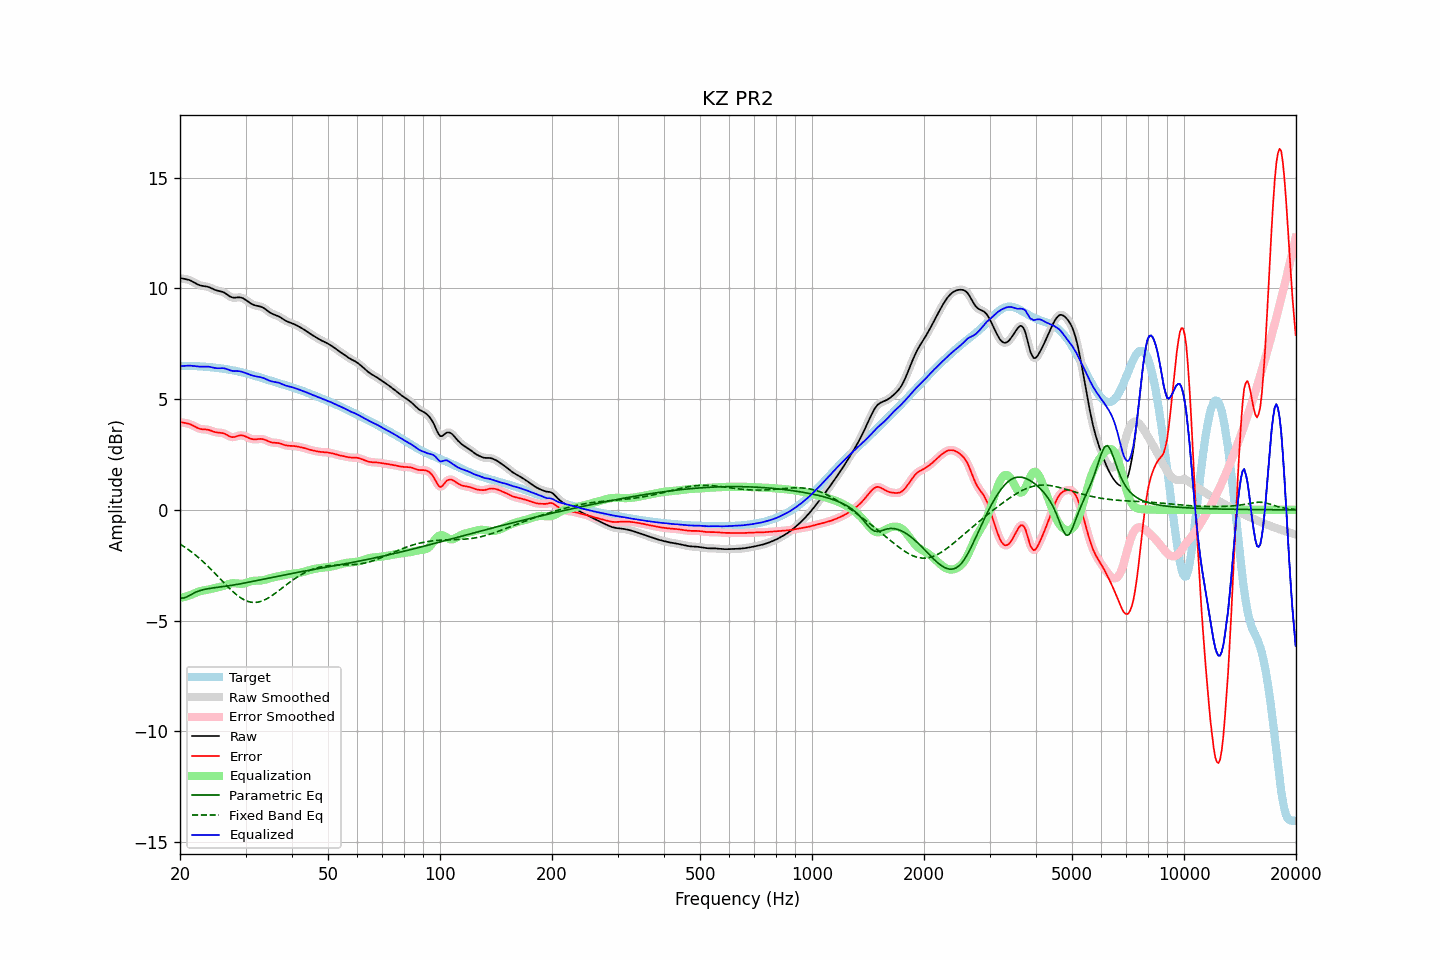

Source data for this figure (header and first rows):
frequency, raw, error, smoothed, error_smoothed, equalization, parametric_eq, fixed_band_eq, equalized_raw, equalized_smoothed, target
20.00, 10.46, 3.97, 10.46, 3.96, -3.97, -3.97, -1.54, 6.49, 6.49, 6.50
20.20, 10.45, 3.95, 10.45, 3.95, -3.96, -3.97, -1.59, 6.49, 6.49, 6.50
20.40, 10.43, 3.94, 10.44, 3.94, -3.94, -3.98, -1.63, 6.49, 6.50, 6.50
20.61, 10.42, 3.93, 10.42, 3.92, -3.92, -3.96, -1.68, 6.50, 6.50, 6.50
20.81, 10.41, 3.91, 10.41, 3.91, -3.90, -3.94, -1.73, 6.51, 6.51, 6.50
21.02, 10.39, 3.89, 10.39, 3.89, -3.88, -3.90, -1.78, 6.51, 6.51, 6.50
21.23, 10.37, 3.87, 10.37, 3.87, -3.86, -3.86, -1.84, 6.51, 6.51, 6.50
21.44, 10.34, 3.84, 10.34, 3.84, -3.83, -3.82, -1.89, 6.51, 6.50, 6.49
21.66, 10.30, 3.80, 10.30, 3.81, -3.80, -3.78, -1.95, 6.50, 6.50, 6.49
21.87, 10.26, 3.77, 10.26, 3.77, -3.77, -3.74, -2.00, 6.49, 6.49, 6.49
22.09, 10.21, 3.73, 10.21, 3.73, -3.73, -3.71, -2.06, 6.48, 6.48, 6.49
22.31, 10.18, 3.69, 10.18, 3.69, -3.71, -3.68, -2.12, 6.47, 6.47, 6.48
22.54, 10.15, 3.67, 10.15, 3.67, -3.68, -3.65, -2.18, 6.46, 6.47, 6.48
22.76, 10.12, 3.65, 10.12, 3.65, -3.66, -3.63, -2.25, 6.46, 6.46, 6.48
22.99, 10.11, 3.64, 10.11, 3.64, -3.65, -3.61, -2.31, 6.46, 6.46, 6.47
23.22, 10.10, 3.63, 10.10, 3.63, -3.63, -3.59, -2.38, 6.47, 6.47, 6.47
23.45, 10.09, 3.63, 10.09, 3.63, -3.62, -3.58, -2.45, 6.47, 6.47, 6.46
23.69, 10.07, 3.62, 10.07, 3.62, -3.61, -3.56, -2.52, 6.47, 6.47, 6.45
23.92, 10.05, 3.61, 10.05, 3.60, -3.59, -3.55, -2.59, 6.46, 6.46, 6.45
24.16, 10.02, 3.58, 10.02, 3.58, -3.57, -3.54, -2.66, 6.45, 6.45, 6.44
24.40, 9.99, 3.56, 9.99, 3.56, -3.56, -3.53, -2.73, 6.43, 6.43, 6.43
24.65, 9.95, 3.53, 9.96, 3.53, -3.54, -3.52, -2.81, 6.41, 6.42, 6.43
24.89, 9.92, 3.51, 9.93, 3.51, -3.52, -3.51, -2.88, 6.40, 6.40, 6.42
25.14, 9.90, 3.49, 9.90, 3.49, -3.51, -3.50, -2.96, 6.39, 6.39, 6.41
25.39, 9.88, 3.48, 9.88, 3.49, -3.49, -3.49, -3.04, 6.39, 6.39, 6.40
25.65, 9.87, 3.48, 9.87, 3.48, -3.48, -3.48, -3.11, 6.39, 6.39, 6.39
25.91, 9.85, 3.47, 9.85, 3.47, -3.46, -3.47, -3.19, 6.40, 6.40, 6.38
26.16, 9.83, 3.46, 9.82, 3.45, -3.43, -3.46, -3.26, 6.39, 6.39, 6.37
26.43, 9.79, 3.43, 9.79, 3.43, -3.41, -3.45, -3.34, 6.38, 6.38, 6.36
26.69, 9.74, 3.39, 9.74, 3.39, -3.38, -3.44, -3.41, 6.36, 6.36, 6.35
26.96, 9.69, 3.35, 9.68, 3.35, -3.35, -3.43, -3.49, 6.33, 6.33, 6.34
27.23, 9.63, 3.31, 9.64, 3.31, -3.33, -3.42, -3.56, 6.30, 6.31, 6.32
27.50, 9.60, 3.29, 9.60, 3.29, -3.32, -3.41, -3.63, 6.28, 6.28, 6.31
27.77, 9.58, 3.28, 9.58, 3.28, -3.31, -3.40, -3.69, 6.27, 6.27, 6.30
28.05, 9.58, 3.29, 9.58, 3.29, -3.31, -3.38, -3.76, 6.26, 6.27, 6.28
28.33, 9.58, 3.32, 9.58, 3.32, -3.32, -3.37, -3.82, 6.27, 6.27, 6.27
28.62, 9.59, 3.34, 9.59, 3.34, -3.33, -3.36, -3.88, 6.26, 6.26, 6.25
28.90, 9.60, 3.36, 9.59, 3.36, -3.34, -3.34, -3.93, 6.26, 6.26, 6.24
29.19, 9.58, 3.36, 9.58, 3.36, -3.34, -3.33, -3.98, 6.24, 6.24, 6.22
29.48, 9.56, 3.36, 9.56, 3.35, -3.34, -3.32, -4.02, 6.22, 6.22, 6.20
29.78, 9.52, 3.33, 9.52, 3.33, -3.32, -3.30, -4.06, 6.20, 6.20, 6.18
30.08, 9.47, 3.31, 9.47, 3.31, -3.30, -3.29, -4.10, 6.17, 6.17, 6.16
30.38, 9.42, 3.27, 9.42, 3.27, -3.28, -3.28, -4.13, 6.14, 6.14, 6.15
30.68, 9.37, 3.24, 9.37, 3.24, -3.25, -3.26, -4.15, 6.11, 6.12, 6.13
30.99, 9.32, 3.21, 9.32, 3.22, -3.23, -3.25, -4.17, 6.09, 6.09, 6.10
31.30, 9.28, 3.20, 9.28, 3.20, -3.21, -3.23, -4.17, 6.07, 6.07, 6.08
31.61, 9.25, 3.19, 9.25, 3.19, -3.20, -3.22, -4.18, 6.05, 6.05, 6.06
31.93, 9.22, 3.18, 9.23, 3.19, -3.20, -3.20, -4.18, 6.03, 6.03, 6.04
32.24, 9.21, 3.19, 9.21, 3.19, -3.19, -3.19, -4.17, 6.02, 6.02, 6.02
32.57, 9.19, 3.20, 9.19, 3.20, -3.19, -3.17, -4.16, 6.00, 6.00, 6.00
32.89, 9.18, 3.20, 9.18, 3.20, -3.19, -3.16, -4.14, 5.99, 5.99, 5.97
33.22, 9.15, 3.20, 9.15, 3.20, -3.18, -3.14, -4.11, 5.97, 5.97, 5.95
33.55, 9.12, 3.19, 9.11, 3.18, -3.17, -3.13, -4.09, 5.95, 5.95, 5.93
33.89, 9.07, 3.16, 9.07, 3.16, -3.15, -3.11, -4.05, 5.92, 5.92, 5.91
34.23, 9.01, 3.13, 9.01, 3.13, -3.13, -3.10, -4.01, 5.88, 5.88, 5.88
34.57, 8.96, 3.09, 8.96, 3.09, -3.10, -3.08, -3.97, 5.85, 5.85, 5.86
34.92, 8.90, 3.06, 8.91, 3.07, -3.08, -3.07, -3.93, 5.82, 5.82, 5.84
35.27, 8.86, 3.05, 8.86, 3.05, -3.06, -3.05, -3.88, 5.80, 5.80, 5.82
35.62, 8.83, 3.03, 8.83, 3.03, -3.05, -3.04, -3.83, 5.78, 5.79, 5.80
35.97, 8.80, 3.03, 8.80, 3.03, -3.03, -3.02, -3.78, 5.77, 5.77, 5.77
... 635 more rows
